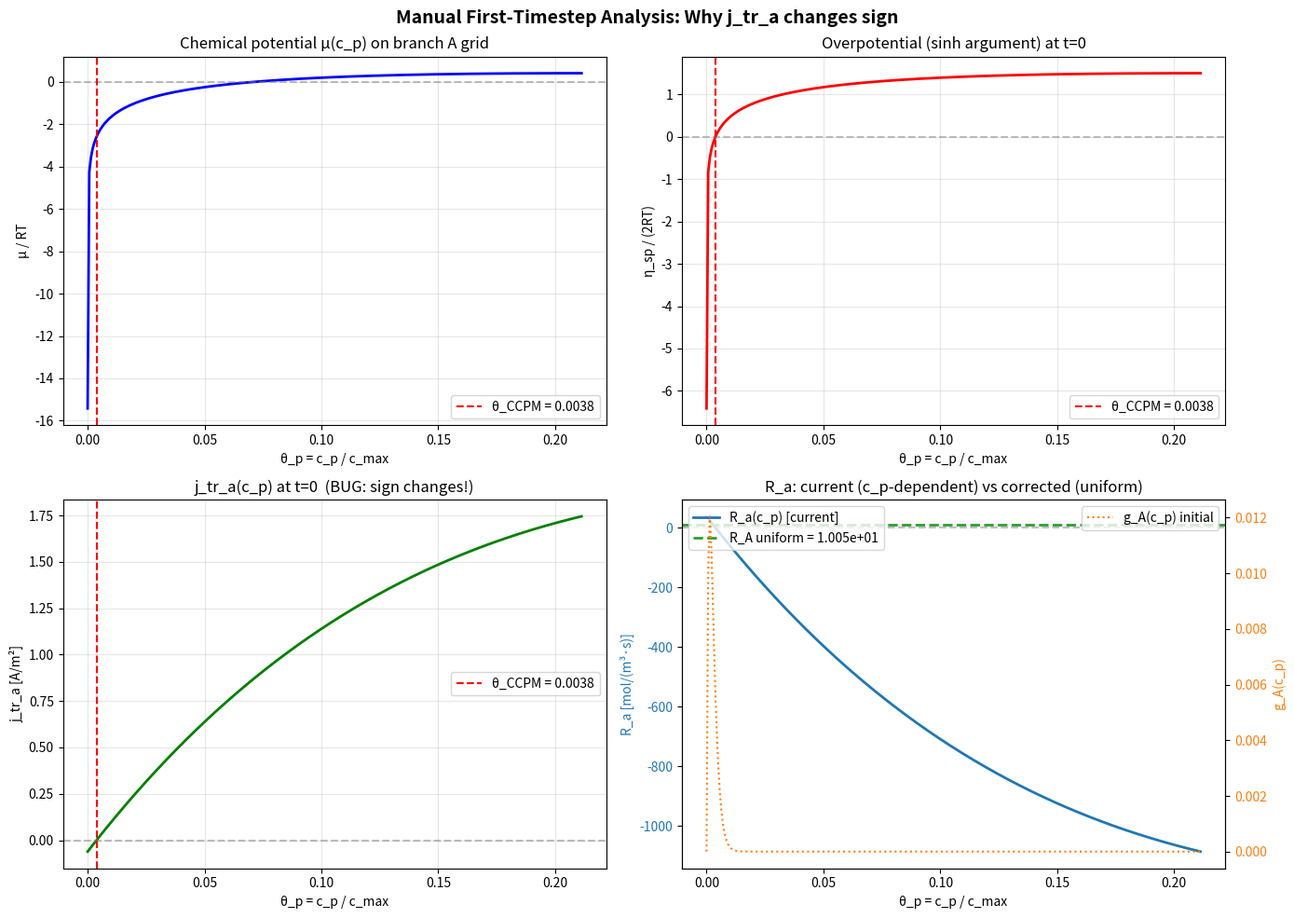

This figure's Python source:
"""
Manual first-timestep calculation for CCPM Branch A.
Goal: understand why j_tr_a changes sign across the c_p grid.
"""
import numpy as np
import matplotlib.pyplot as plt

# =============================================================================
# 1. Physical constants & Prada2013 parameters
# =============================================================================
F = 96485.33212       # C/mol
R_gas = 8.314462618   # J/(mol·K)
T = 298.0             # K
RT = R_gas * T        # J/mol
RTF = RT / F          # V  (~0.02569 V)

c_p_max_raw = 22806.0  # mol/m³
eps_frac = 1e-8
c_p_max = c_p_max_raw * (1 - eps_frac)   # effective max

c_e_init = 1200.0     # mol/m³ (initial electrolyte conc)
c_e = c_e_init        # assume electrolyte hasn't changed at t=0

R_p = 5e-08           # positive particle radius [m]
beta = 3 / (F * R_p)  # A/FV prefactor for R_a

theta_init = 0.0038
c_init = theta_init * c_p_max_raw  # ≈ 86.66 mol/m³

# Branch boundaries
c1_star = 0.0710 * c_p_max
c_sp1   = 0.2113 * c_p_max
c_sp2   = 0.7887 * c_p_max
c2_star = 0.9290 * c_p_max

# CCPM kinetic parameters (from code)
j_prime_p0 = 2.0      # A/m² (hardcoded constant)
U_eq_p0 = 3.42        # V (LFP plateau reference)
omega = 3.0            # regular solution parameter

print("="*70)
print("KEY PARAMETERS")
print("="*70)
print(f"c_p_max       = {c_p_max:.2f} mol/m³")
print(f"c_init        = {c_init:.2f} mol/m³  (θ = {theta_init})")
print(f"R_p           = {R_p:.2e} m")
print(f"beta = 3/(F·R_p) = {beta:.4e} mol/(A·m²·s)")
print(f"RT/F          = {RTF:.6f} V")
print(f"c_sp1         = {c_sp1:.2f} mol/m³  (θ_sp1 = 0.2113)")
print(f"c1_star       = {c1_star:.2f} mol/m³  (θ1* = 0.071)")
print()

# =============================================================================
# 2. Concentration grid (Branch A: eps_c to c_sp1)
# =============================================================================
n_cp = 300
eps_c = eps_frac * c_p_max_raw
c_p = np.linspace(eps_c, c_sp1, n_cp)
theta_p = c_p / c_p_max
dc = c_p[1] - c_p[0]

print(f"Branch A grid: [{eps_c:.4f}, {c_sp1:.2f}], n={n_cp}, dc={dc:.4f}")
print()

# =============================================================================
# 3. Chemical potential μ(c_p) on the grid
# =============================================================================
mu_over_RT = np.log(theta_p / (1 - theta_p)) + omega * (1 - 2*theta_p)
mu = RT * mu_over_RT  # J/mol

print("="*70)
print("CHEMICAL POTENTIAL μ(c_p)")
print("="*70)
print(f"μ/RT at c_p[0]  (θ={theta_p[0]:.6f}):  {mu_over_RT[0]:.4f}")
print(f"μ/RT at c_p[-1] (θ={theta_p[-1]:.6f}): {mu_over_RT[-1]:.4f}")
print(f"μ at c_p[0]:  {mu[0]:.2f} J/mol")
print(f"μ at c_p[-1]: {mu[-1]:.2f} J/mol")

# Find where μ = 0
idx_mu_zero = np.argmin(np.abs(mu))
print(f"μ = 0 at c_p ≈ {c_p[idx_mu_zero]:.2f} (θ ≈ {theta_p[idx_mu_zero]:.6f})")
print()

# =============================================================================
# 4. Macroscopic OCP at θ_CCPM = 0.0038
# =============================================================================
theta_CCPM = theta_init  # at t=0
U_eq_eff = U_eq_p0 - RTF * (np.log(theta_CCPM / (1 - theta_CCPM)) + omega * (1 - 2*theta_CCPM))

print("="*70)
print("MACROSCOPIC OCP")
print("="*70)
print(f"θ_CCPM = {theta_CCPM}")
print(f"ln(θ/(1-θ)) = {np.log(theta_CCPM/(1-theta_CCPM)):.4f}")
print(f"Ω*(1-2θ)    = {omega*(1-2*theta_CCPM):.4f}")
print(f"μ(θ_CCPM)/RT = {np.log(theta_CCPM/(1-theta_CCPM)) + omega*(1-2*theta_CCPM):.4f}")
print(f"U_eq_eff(θ=0.0038) = {U_eq_eff:.6f} V")
print()

# =============================================================================
# 5. Discharge at C/30: estimate phi_p - phi_e at t=0
# =============================================================================
# At C/30, the cell operates at very low current. At t=0, the voltage is
# approximately the OCV. The positive electrode potential difference:
#   phi_p - phi_e ≈ U_eq_eff(θ_CCPM) - η_activation
#
# For very first instant, let's assume phi_p - phi_e ≈ U_eq_eff
# (the solver will adjust it, but at the very start it's near OCV)
phi_p_minus_phi_e = U_eq_eff  # V

print("="*70)
print("OVERPOTENTIAL ANALYSIS AT t=0")
print("="*70)
print(f"Assuming phi_p - phi_e ≈ U_eq_eff = {phi_p_minus_phi_e:.6f} V at t≈0")
print()

# =============================================================================
# 6. Branch-specific overpotential η_sp(c_p)
# =============================================================================
# η_sp = F*(phi_p - phi_e) - F*U_eq_p0 + μ(c_p)
#       = F*(phi_p - phi_e - 3.42) + μ(c_p)
eta_sp = F * (phi_p_minus_phi_e - U_eq_p0) + mu  # J/mol

# Normalized: η_sp / (2RT) = argument of sinh
eta_norm = eta_sp / (2 * RT)

print(f"F*(phi_p - phi_e - U_eq_p0) = F*{phi_p_minus_phi_e - U_eq_p0:.6f}")
print(f"  = {F*(phi_p_minus_phi_e - U_eq_p0):.2f} J/mol")
print()
print(f"η_sp(c_p[0])  = {eta_sp[0]:.2f} J/mol  →  sinh arg = {eta_norm[0]:.4f}")
print(f"η_sp(c_p[-1]) = {eta_sp[-1]:.2f} J/mol  →  sinh arg = {eta_norm[-1]:.4f}")
print()

# Find where η_sp = 0 (sign change)
idx_eta_zero = np.argmin(np.abs(eta_sp))
print(f"η_sp = 0 at c_p ≈ {c_p[idx_eta_zero]:.2f} (θ ≈ {theta_p[idx_eta_zero]:.6f})")
print(f"  This is where j_tr_a changes sign!")
print()

# =============================================================================
# 7. Compute j_tr_a(c_p) at t=0
# =============================================================================
common_factor = j_prime_p0 * (c_e / c_e_init) ** 0.5  # = j_prime_p0 = 2.0
conc_factor = np.sqrt(theta_p * (1 - theta_p))
j_tr_a = common_factor * conc_factor * np.sinh(eta_norm)  # A/m²

print("="*70)
print("j_tr_a(c_p) AT t=0")
print("="*70)
print(f"j_tr_a at c_p[0]   (θ={theta_p[0]:.6f}):  {j_tr_a[0]:.6e} A/m²")
print(f"j_tr_a at c_p[mid] (θ={theta_p[n_cp//2]:.6f}): {j_tr_a[n_cp//2]:.6e} A/m²")
print(f"j_tr_a at c_p[-1]  (θ={theta_p[-1]:.6f}): {j_tr_a[-1]:.6e} A/m²")
print(f"min(j_tr_a) = {np.min(j_tr_a):.6e} at θ ≈ {theta_p[np.argmin(j_tr_a)]:.6f}")
print(f"max(j_tr_a) = {np.max(j_tr_a):.6e} at θ ≈ {theta_p[np.argmax(j_tr_a)]:.6f}")
print()

idx_j_zero = np.argmin(np.abs(j_tr_a))
print(f"j_tr_a = 0 at θ ≈ {theta_p[idx_j_zero]:.6f} (c_p ≈ {c_p[idx_j_zero]:.2f})")
print()

# =============================================================================
# 8. Compute R_a(c_p) = -beta * j_tr_a
# =============================================================================
R_a = -beta * j_tr_a  # mol/(m³·s)

print("="*70)
print("LITHIATION RATE R_a(c_p) AT t=0")
print("="*70)
print(f"R_a at c_p[0]:   {R_a[0]:.6e} mol/(m³·s)  {'(lithiation)' if R_a[0] > 0 else '(DELITHIATION!)'}")
print(f"R_a at c_p[mid]: {R_a[n_cp//2]:.6e} mol/(m³·s)  {'(lithiation)' if R_a[n_cp//2] > 0 else '(DELITHIATION!)'}")
print(f"R_a at c_p[-1]:  {R_a[-1]:.6e} mol/(m³·s)  {'(lithiation)' if R_a[-1] > 0 else '(DELITHIATION!)'}")
print()
n_pos = np.sum(R_a > 0)
n_neg = np.sum(R_a < 0)
print(f"R_a > 0 (lithiation) at {n_pos}/{n_cp} grid points")
print(f"R_a < 0 (delithiation) at {n_neg}/{n_cp} grid points")
print()

# =============================================================================
# 9. KEY INSIGHT: decompose η_sp
# =============================================================================
print("="*70)
print("ROOT CAUSE ANALYSIS")
print("="*70)
print()
print("The branch-specific overpotential at each c_p is:")
print("  η_sp(c_p) = F*(ϕ_p - ϕ_e - U_eq_p0) + μ(c_p)")
print()
print("At equilibrium (t=0), ϕ_p - ϕ_e = U_eq_eff(θ_CCPM), so:")
print("  η_sp(c_p) = -μ(θ_CCPM) + μ(c_p)")
print(f"  η_sp(c_p) = {-mu[np.argmin(np.abs(theta_p - theta_CCPM))]:.2f} + μ(c_p)")
print()
print("This means η_sp is NEGATIVE where μ(c_p) < μ(θ_CCPM) and")
print("           POSITIVE where μ(c_p) > μ(θ_CCPM).")
print()
print("Since μ is monotonically increasing on [0, θ_sp1=0.2113],")
print("  → ALL c_p > c_init have μ(c_p) > μ(θ_CCPM) → η_sp > 0 → j_tr_a > 0 → R_a < 0")
print("  → ALL c_p < c_init have μ(c_p) < μ(θ_CCPM) → η_sp < 0 → j_tr_a < 0 → R_a > 0")
print()
print(f"Since θ_CCPM = {theta_CCPM} ≈ θ_p[{np.argmin(np.abs(theta_p - theta_CCPM))}],")
print(f"  {n_pos} out of {n_cp} points have R_a > 0 (lithiation)")
print(f"  {n_neg} out of {n_cp} points have R_a < 0 (DELITHIATION)")
print()
print("THIS IS THE BUG: j_tr_a depends on c_p through μ(c_p), creating")
print("an internal redistribution force that acts like diffusion within the PDF.")
print("All particles above the mean θ delithiate, all below lithiate → PDF sharpens.")
print()
print("In Clarke 2026, the lithiation rate R should be UNIFORM across the")
print("concentration grid. The reaction kinetics determine a SINGLE rate per branch,")
print("not a spatially-varying rate. The c_p-dependent BV equation should be")
print("integrated against g(c_p) to produce one scalar j_macro per branch:")
print()
print("  j_macro_A = ∫ g_A(c_p) · j_BV(c_p) dc_p")
print("  R_A = -(3/FR_p) · j_macro_A / m_A")
print()
print("Then R_A is CONSTANT across c_p, and ALL particles in branch A")
print("advect in the same direction during discharge.")

# =============================================================================
# 10. What the correct formulation should give
# =============================================================================
print()
print("="*70)
print("CORRECTED R_a (uniform rate)")
print("="*70)

# Initial PDF: Gamma(2, λ) on branch A
lam = 1.3681e-3 * c_p_max_raw
shifted = c_p - eps_c
g_a_init = shifted * 2 * np.exp(-shifted / lam) * (c_p <= c_sp1)
g_a_init = g_a_init / np.trapezoid(g_a_init, c_p)

# Weighted integral of j_tr_a against g_a (macroscopic current for branch A)
m_a = np.trapezoid(g_a_init, c_p)  # should be 1.0
j_macro_A = np.trapezoid(g_a_init * j_tr_a, c_p)
R_A_uniform = -beta * j_macro_A / m_a

print(f"m_A (integral of g_A) = {m_a:.6f}")
print(f"j_macro_A = ∫ g_A · j_tr_a dc_p = {j_macro_A:.6e} A/m²")
print(f"R_A (uniform) = {R_A_uniform:.6e} mol/(m³·s)")
print(f"  Sign: {'lithiation ✓' if R_A_uniform > 0 else 'DELITHIATION ✗'}")
print()

# =============================================================================
# PLOTS
# =============================================================================
fig, axes = plt.subplots(2, 2, figsize=(14, 10))

# Plot 1: Chemical potential
ax = axes[0, 0]
ax.plot(theta_p, mu_over_RT, 'b-', linewidth=2)
ax.axhline(0, color='gray', linestyle='--', alpha=0.5)
ax.axvline(theta_CCPM, color='red', linestyle='--', label=f'θ_CCPM = {theta_CCPM}')
ax.set_xlabel('θ_p = c_p / c_max')
ax.set_ylabel('μ / RT')
ax.set_title('Chemical potential μ(c_p) on branch A grid')
ax.legend()
ax.grid(True, alpha=0.3)

# Plot 2: Overpotential
ax = axes[0, 1]
ax.plot(theta_p, eta_norm, 'r-', linewidth=2)
ax.axhline(0, color='gray', linestyle='--', alpha=0.5)
ax.axvline(theta_CCPM, color='red', linestyle='--', label=f'θ_CCPM = {theta_CCPM}')
ax.set_xlabel('θ_p = c_p / c_max')
ax.set_ylabel('η_sp / (2RT)')
ax.set_title('Overpotential (sinh argument) at t=0')
ax.legend()
ax.grid(True, alpha=0.3)

# Plot 3: j_tr_a
ax = axes[1, 0]
ax.plot(theta_p, j_tr_a, 'g-', linewidth=2)
ax.axhline(0, color='gray', linestyle='--', alpha=0.5)
ax.axvline(theta_CCPM, color='red', linestyle='--', label=f'θ_CCPM = {theta_CCPM}')
ax.set_xlabel('θ_p = c_p / c_max')
ax.set_ylabel('j_tr_a [A/m²]')
ax.set_title('j_tr_a(c_p) at t=0  (BUG: sign changes!)')
ax.legend()
ax.grid(True, alpha=0.3)

# Plot 4: R_a and initial PDF
ax1 = axes[1, 1]
color_R = 'tab:blue'
ax1.plot(theta_p, R_a, color=color_R, linewidth=2, label='R_a(c_p) [current]')
ax1.axhline(R_A_uniform, color='tab:green', linestyle='--', linewidth=2, label=f'R_A uniform = {R_A_uniform:.3e}')
ax1.axhline(0, color='gray', linestyle='--', alpha=0.5)
ax1.set_xlabel('θ_p = c_p / c_max')
ax1.set_ylabel('R_a [mol/(m³·s)]', color=color_R)
ax1.tick_params(axis='y', labelcolor=color_R)
ax1.legend(loc='upper left')

ax2 = ax1.twinx()
color_g = 'tab:orange'
ax2.plot(theta_p, g_a_init, color=color_g, linewidth=1.5, linestyle=':', label='g_A(c_p) initial')
ax2.set_ylabel('g_A(c_p)', color=color_g)
ax2.tick_params(axis='y', labelcolor=color_g)
ax2.legend(loc='upper right')

ax1.set_title('R_a: current (c_p-dependent) vs corrected (uniform)')

fig.suptitle('Manual First-Timestep Analysis: Why j_tr_a changes sign', fontsize=14, fontweight='bold')
plt.tight_layout()
plt.savefig('manual_first_step_analysis.png', dpi=150, bbox_inches='tight')
plt.show()

print()
print("Plot saved to manual_first_step_analysis.png")
